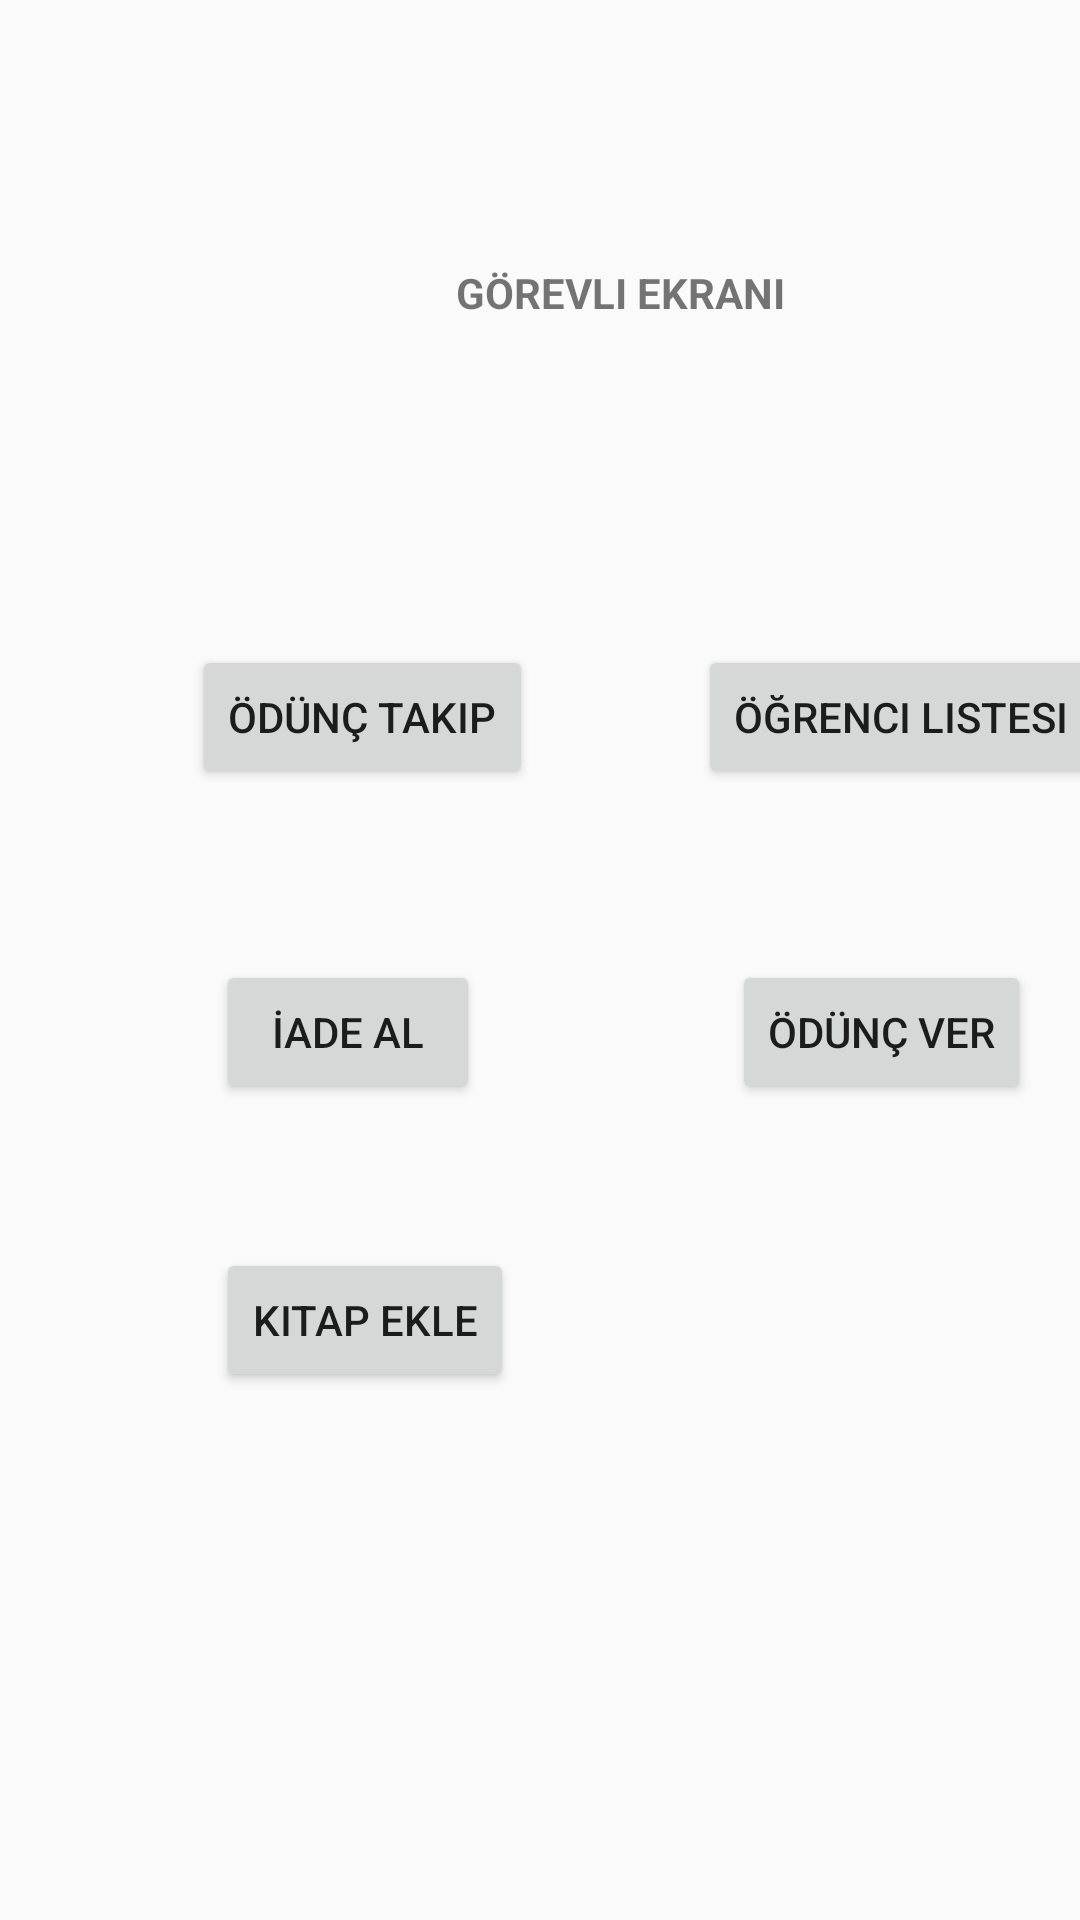

Reconstruct the res/layout file that produces this screen, plus the resources it refers to.
<!-- AndroidManifest.xml: application theme AppTheme -->
<!-- res/layout/activity_gorevli1.xml -->
<?xml version="1.0" encoding="utf-8"?>
<androidx.constraintlayout.widget.ConstraintLayout xmlns:android="http://schemas.android.com/apk/res/android"
    xmlns:app="http://schemas.android.com/apk/res-auto"
    xmlns:tools="http://schemas.android.com/tools"
    android:layout_width="match_parent"
    android:layout_height="match_parent"
    tools:context=".Gorevli1">

    <TextView
        android:id="@+id/textView5"
        android:layout_width="wrap_content"
        android:layout_height="wrap_content"
        android:layout_marginStart="152dp"
        android:layout_marginLeft="152dp"
        android:layout_marginTop="88dp"
        android:text="Görevli Ekranı"
        android:textAllCaps="true"
        android:textStyle="bold"
        app:layout_constraintStart_toStartOf="parent"
        app:layout_constraintTop_toTopOf="parent" />

    <Button
        android:id="@+id/iadeAl"
        android:layout_width="wrap_content"
        android:layout_height="wrap_content"
        android:layout_marginStart="72dp"
        android:layout_marginLeft="72dp"
        android:layout_marginTop="320dp"
        android:text="İade Al"
        app:layout_constraintStart_toStartOf="parent"
        app:layout_constraintTop_toTopOf="parent" />

    <Button
        android:id="@+id/oduncVer"
        android:layout_width="wrap_content"
        android:layout_height="wrap_content"
        android:layout_marginStart="84dp"
        android:layout_marginLeft="84dp"
        android:layout_marginTop="320dp"
        android:text="Ödünç Ver"
        app:layout_constraintStart_toEndOf="@+id/iadeAl"
        app:layout_constraintTop_toTopOf="parent" />

    <Button
        android:id="@+id/oduncEkrani"
        android:layout_width="wrap_content"
        android:layout_height="wrap_content"
        android:layout_marginStart="64dp"
        android:layout_marginLeft="64dp"
        android:layout_marginTop="215dp"
        android:text="Ödünç Takip"
        app:layout_constraintStart_toStartOf="parent"
        app:layout_constraintTop_toTopOf="parent" />

    <Button
        android:id="@+id/o_listesi"
        android:layout_width="wrap_content"
        android:layout_height="wrap_content"
        android:layout_marginStart="55dp"
        android:layout_marginLeft="55dp"
        android:layout_marginTop="215dp"
        android:text="Öğrenci listesi"
        app:layout_constraintStart_toEndOf="@+id/oduncEkrani"
        app:layout_constraintTop_toTopOf="parent" />

    <Button
        android:id="@+id/kitap_ekle"
        android:layout_width="wrap_content"
        android:layout_height="wrap_content"
        android:layout_marginStart="72dp"
        android:layout_marginLeft="72dp"
        android:layout_marginTop="48dp"
        android:text="Kitap ekle"
        app:layout_constraintStart_toStartOf="parent"
        app:layout_constraintTop_toBottomOf="@+id/iadeAl" />
</androidx.constraintlayout.widget.ConstraintLayout>
<!-- resources referenced by this layout -->
<resources>
  <style name="AppTheme" parent="Theme.AppCompat.Light.DarkActionBar">
          
          <item name="colorPrimary">@color/colorPrimary</item>
          <item name="colorPrimaryDark">@color/colorPrimaryDark</item>
          <item name="colorAccent">@color/colorAccent</item>
          <item name="android:alertDialogTheme">@style/AlertDialogTheme</item>
      </style>
  <color name="colorPrimary">#008577</color>
  <color name="colorPrimaryDark">#00574B</color>
  <color name="colorAccent">#E8EBEB</color>
  <style name="AlertDialogTheme" parent="Theme.AppCompat.Light.Dialog.Alert">
          <item name="colorPrimary">@color/colorPrimary</item>
  
      </style>
</resources>
